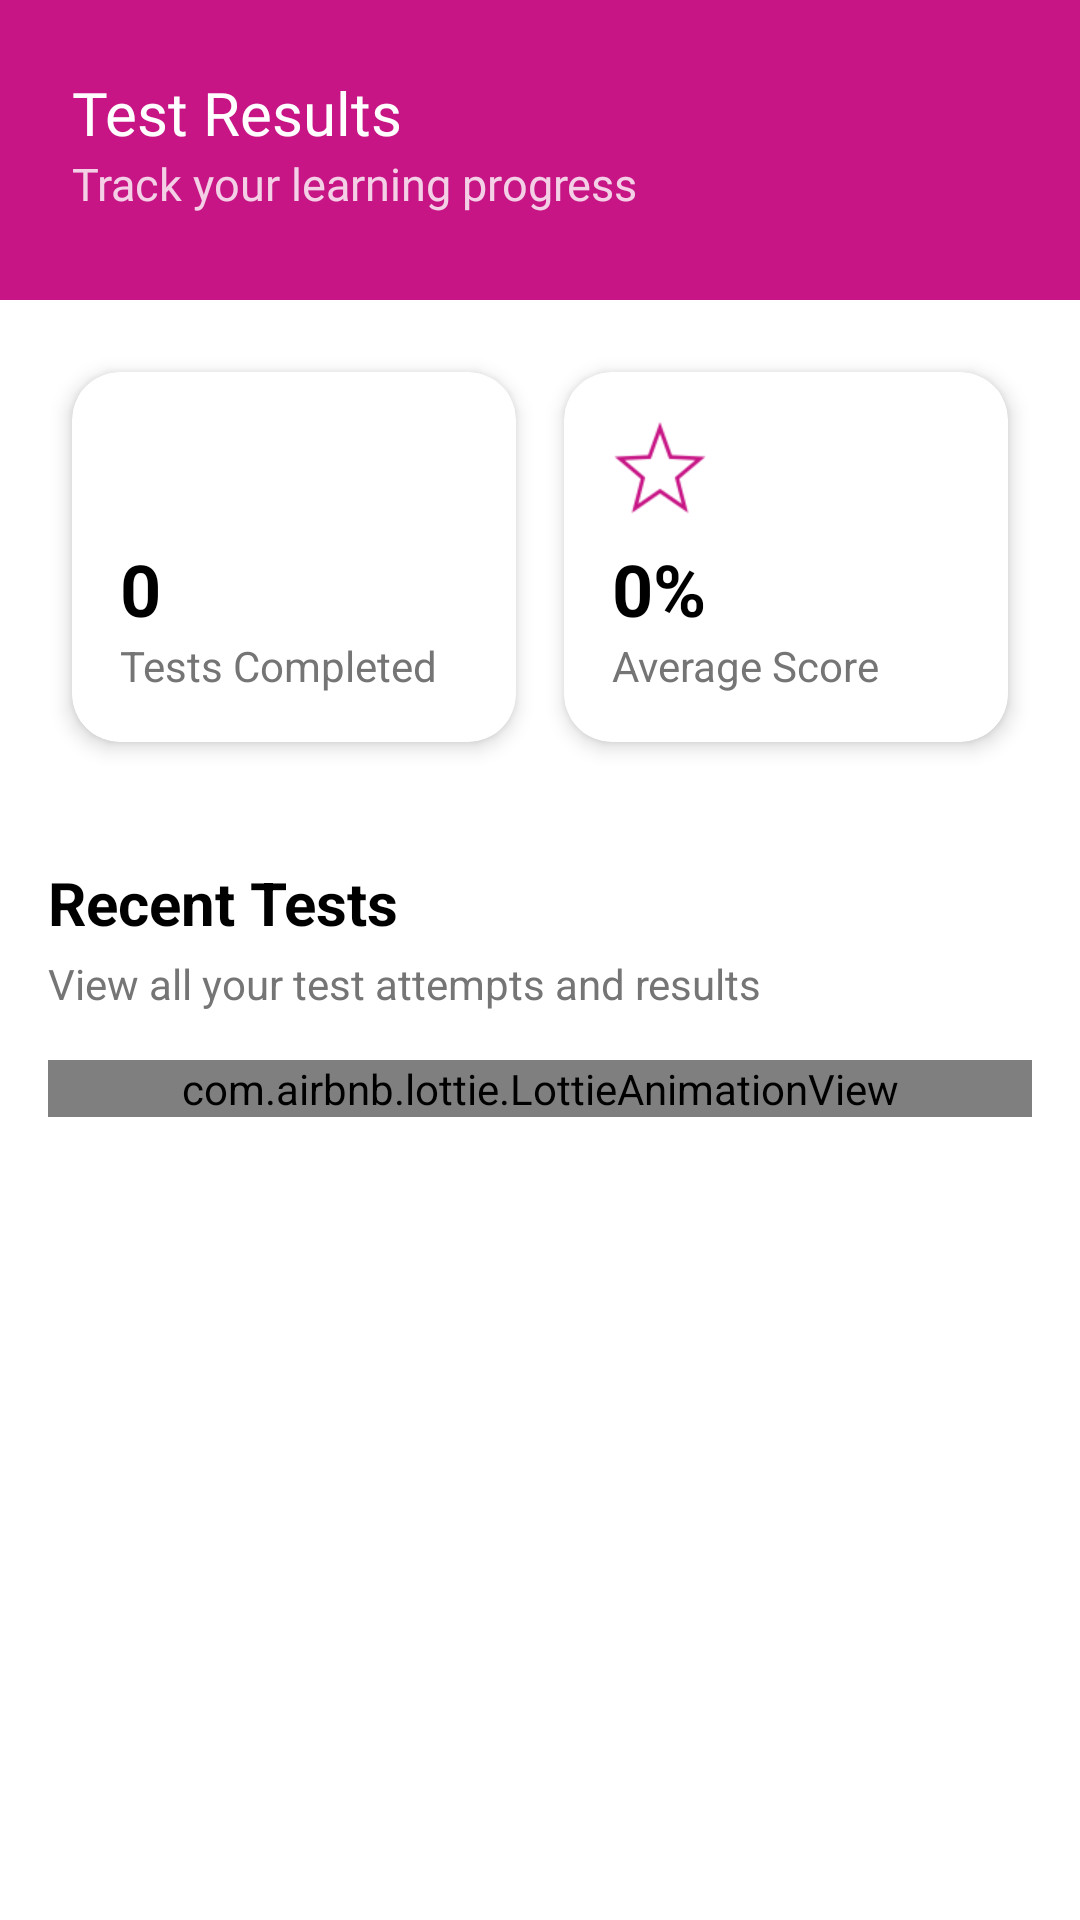

Android layout source for this screen:
<!-- AndroidManifest.xml: application theme Theme.FirstAidFront -->
<!-- res/layout/fragment_test.xml -->
<?xml version="1.0" encoding="utf-8"?>
<androidx.core.widget.NestedScrollView xmlns:android="http://schemas.android.com/apk/res/android"
    xmlns:app="http://schemas.android.com/apk/res-auto"
    android:layout_width="match_parent"
    android:layout_height="match_parent"
    android:background="@color/white">

    <LinearLayout
        android:layout_width="match_parent"
        android:layout_height="wrap_content"
        android:orientation="vertical">

        
        <LinearLayout
            android:layout_width="match_parent"
            android:layout_height="100dp"
            android:background="@color/pink_dark"
            android:orientation="vertical"
            android:padding="24dp">

            <TextView
                android:layout_width="wrap_content"
                android:layout_height="wrap_content"
                android:text="Test Results"
                android:fontFamily="@font/poppins_regular"
                android:textColor="@color/white"
                android:textSize="20sp"
  />
            <TextView
                android:layout_width="wrap_content"
                android:layout_height="wrap_content"
                android:layout_marginTop="0dp"
                android:alpha="0.8"
                android:fontFamily="@font/poppins_regular"
                android:text="Track your learning progress"
                android:textColor="@color/white"
                android:textSize="15sp" />


        </LinearLayout>

        
        <LinearLayout
            android:layout_width="match_parent"
            android:layout_height="wrap_content"
            android:orientation="horizontal"
            android:padding="16dp"
            android:baselineAligned="false">

            
            <androidx.cardview.widget.CardView
                android:layout_width="0dp"
                android:layout_height="wrap_content"
                android:layout_weight="1"
                android:layout_margin="8dp"
                app:cardCornerRadius="16dp"
                app:cardElevation="4dp">

                <LinearLayout
                    android:layout_width="match_parent"
                    android:layout_height="wrap_content"
                    android:orientation="vertical"
                    android:padding="16dp">

                    <ImageView
                        android:layout_width="32dp"
                        android:layout_height="32dp"
                        android:src="@drawable/ic_complete"
                        app:tint="@color/pink_dark" />

                    <TextView
                        android:id="@+id/testsCompletedCount"
                        android:layout_width="wrap_content"
                        android:layout_height="wrap_content"
                        android:layout_marginTop="8dp"
                        android:text="0"
                        android:textColor="@color/black"
                        android:textSize="24sp"
                        android:textStyle="bold" />

                    <TextView
                        android:layout_width="wrap_content"
                        android:layout_height="wrap_content"
                        android:text="Tests Completed"
                        android:textColor="@color/gray"
                        android:textSize="14sp" />
                </LinearLayout>
            </androidx.cardview.widget.CardView>

            
            <androidx.cardview.widget.CardView
                android:layout_width="0dp"
                android:layout_height="wrap_content"
                android:layout_weight="1"
                android:layout_margin="8dp"
                app:cardCornerRadius="16dp"
                app:cardElevation="4dp">

                <LinearLayout
                    android:layout_width="match_parent"
                    android:layout_height="wrap_content"
                    android:orientation="vertical"
                    android:padding="16dp">

                    <ImageView
                        android:layout_width="32dp"
                        android:layout_height="32dp"
                        android:src="@drawable/ic_score"
                        app:tint="@color/pink_dark" />

                    <TextView
                        android:id="@+id/averageScoreText"
                        android:layout_width="wrap_content"
                        android:layout_height="wrap_content"
                        android:layout_marginTop="8dp"
                        android:text="0%"
                        android:textColor="@color/black"
                        android:textSize="24sp"
                        android:textStyle="bold" />

                    <TextView
                        android:layout_width="wrap_content"
                        android:layout_height="wrap_content"
                        android:text="Average Score"
                        android:textColor="@color/gray"
                        android:textSize="14sp" />
                </LinearLayout>
            </androidx.cardview.widget.CardView>

        </LinearLayout>

        
        <LinearLayout
            android:layout_width="match_parent"
            android:layout_height="wrap_content"
            android:orientation="vertical"
            android:padding="16dp">

            <TextView
                android:layout_width="wrap_content"
                android:layout_height="wrap_content"
                android:text="Recent Tests"
                android:textColor="@color/black"
                android:textSize="20sp"
                android:textStyle="bold" />

            <TextView
                android:layout_width="wrap_content"
                android:layout_height="wrap_content"
                android:layout_marginTop="4dp"
                android:text="View all your test attempts and results"
                android:textColor="@color/gray"
                android:textSize="14sp" />

            <FrameLayout
                android:layout_width="match_parent"
                android:layout_height="wrap_content"

                android:layout_marginTop="16dp">

                <com.airbnb.lottie.LottieAnimationView
                    android:id="@+id/loadingAnimation"
                    android:layout_width="match_parent"

                    android:layout_height="wrap_content"
                    android:layout_gravity="start"
                    app:lottie_autoPlay="true"
                    app:lottie_loop="true"
                    app:lottie_rawRes="@raw/items"/>

                <androidx.recyclerview.widget.RecyclerView
                    android:id="@+id/testsRecyclerView"
                    android:layout_width="match_parent"
                    android:layout_height="wrap_content"
                    android:clipToPadding="false"
                    android:nestedScrollingEnabled="false"
                    android:visibility="gone" />
            </FrameLayout>
        </LinearLayout>
    </LinearLayout>
</androidx.core.widget.NestedScrollView>
<!-- resources referenced by this layout -->
<resources>
  <color name="black">#FF000000</color>
  <color name="gray">#757575</color>
  <color name="pink_dark">#C71585</color>
  <color name="white">#FFFFFFFF</color>
  <!-- drawable ic_score: png bitmap (drawable, 1801 bytes) -->
  <style name="Theme.FirstAidFront" parent="Theme.MaterialComponents.DayNight.NoActionBar">
          
          <item name="colorPrimary">@color/purple_500</item>
          <item name="colorPrimaryVariant">@color/purple_700</item>
          <item name="colorOnPrimary">@color/white</item>
          
          <item name="colorSecondary">@color/teal_200</item>
          <item name="colorSecondaryVariant">@color/teal_700</item>
          <item name="colorOnSecondary">@color/black</item>
          
          <item name="android:statusBarColor">@android:color/transparent</item>
          <item name="android:windowLightStatusBar">true</item>
  
          
      </style>
  <color name="purple_500">#FF6200EE</color>
  <color name="purple_700">#FF3700B3</color>
  <color name="teal_200">#FF03DAC5</color>
  <color name="teal_700">#FF018786</color>
</resources>
